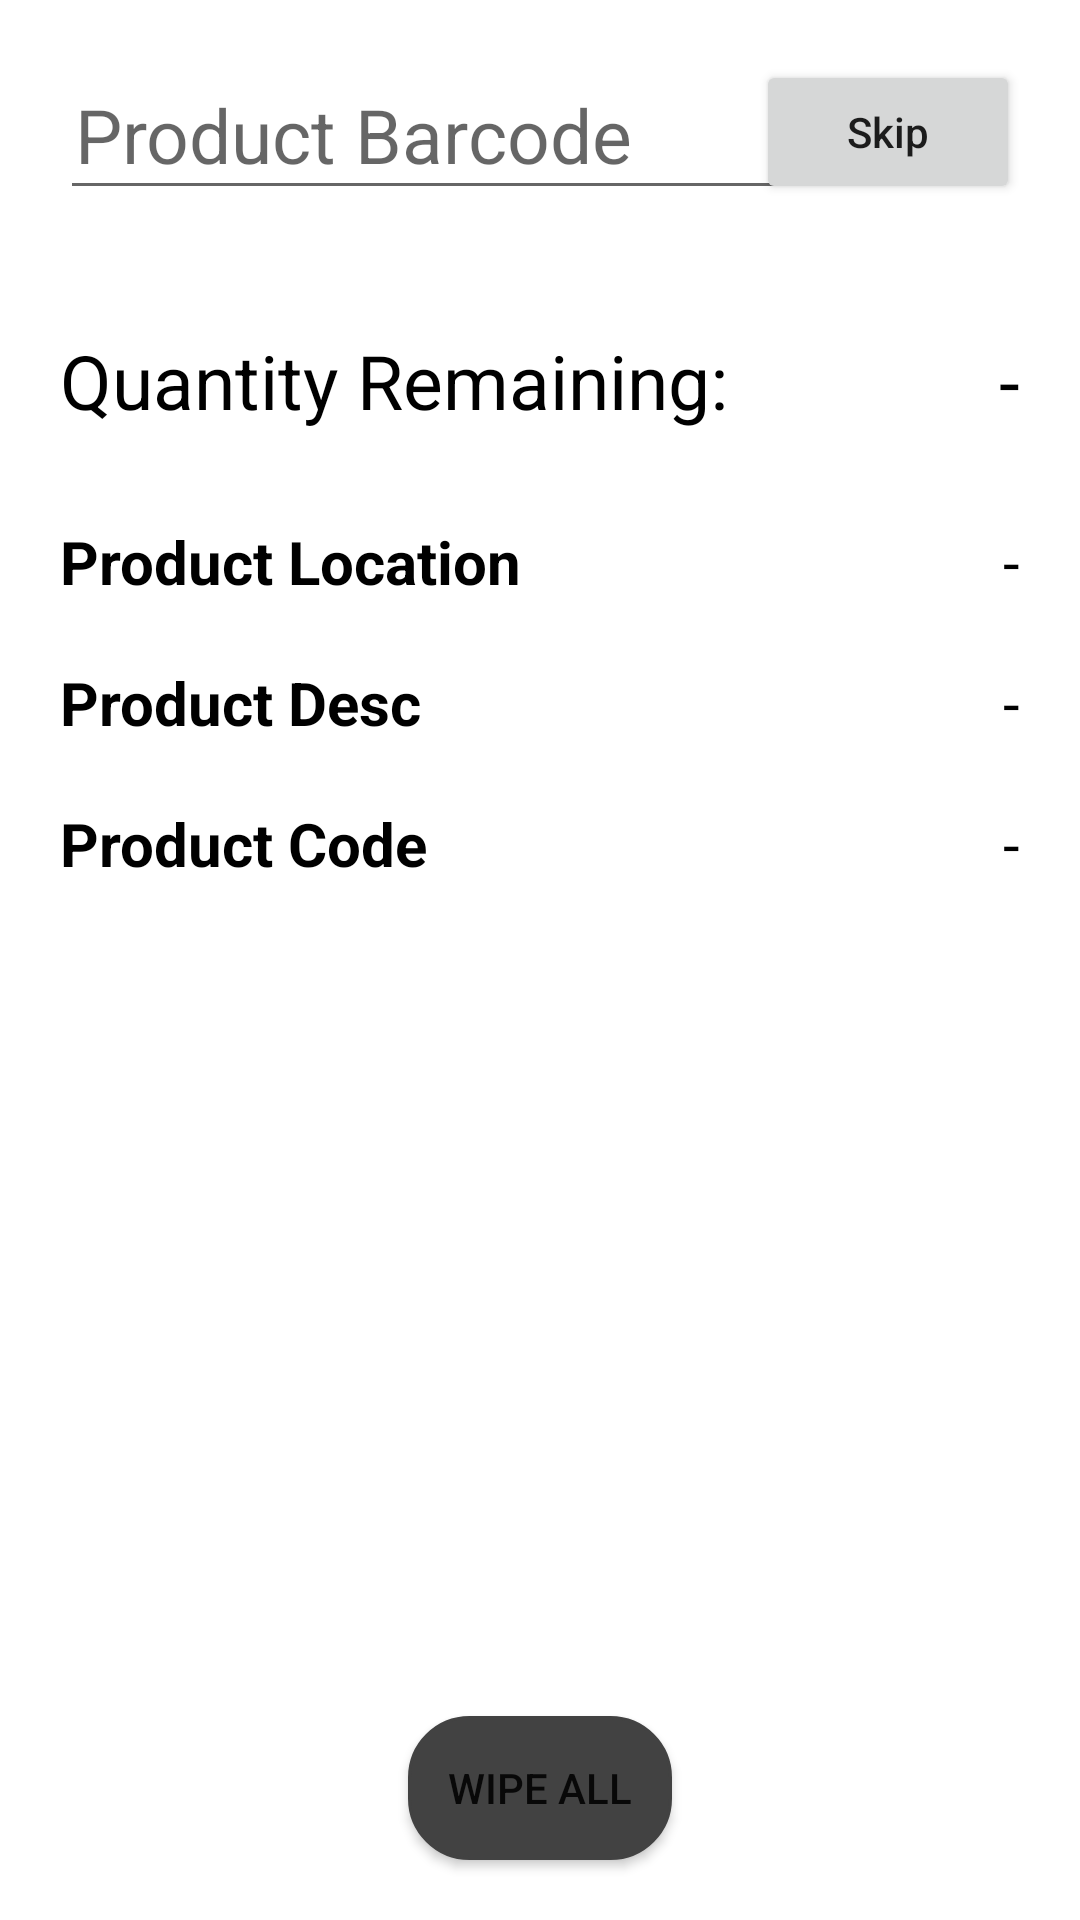

Produce the Android XML layout that renders to this screen, including the resource entries it uses.
<!-- AndroidManifest.xml: application theme Theme.Barcode -->
<!-- res/layout/fragment_products.xml -->
<?xml version="1.0" encoding="utf-8"?>
<RelativeLayout xmlns:android="http://schemas.android.com/apk/res/android"
    xmlns:tools="http://schemas.android.com/tools"
    android:layout_width="match_parent"
    android:layout_height="match_parent"
    tools:context=".ProductsFragment"
    android:id="@+id/relLayout">

    <EditText
        android:id="@+id/product_barcode"
        android:layout_width="250dp"
        android:layout_height="50dp"
        android:layout_marginStart="20dp"
        android:layout_marginTop="20dp"
        android:layout_marginEnd="20dp"
        android:layout_marginBottom="20dp"
        android:padding="5dp"
        android:hint="Product Barcode"
        android:singleLine="true"
        android:textSize="25sp" />

    <Button
        android:layout_width="wrap_content"
        android:layout_height="wrap_content"
        android:layout_alignParentEnd="true"
        android:layout_marginStart="20dp"
        android:layout_marginTop="20dp"
        android:textAllCaps="false"
        android:id="@+id/btnSkip"
        android:layout_marginEnd="20dp"
        android:layout_marginBottom="20dp"
        android:text="Skip" />



    <TextView
        android:id="@+id/txtNoOfProductsToScan"
        android:layout_width="wrap_content"
        android:layout_height="wrap_content"
        android:layout_below="@+id/product_barcode"
        android:layout_marginStart="20dp"
        android:layout_marginTop="20dp"
        android:layout_marginEnd="20dp"
        android:layout_marginBottom="20dp"
        android:text="Quantity Remaining:"
        android:textColor="@color/black"
        android:textSize="25sp" />

    <TextView
        android:layout_width="wrap_content"
        android:layout_height="wrap_content"
        android:layout_below="@+id/product_barcode"
        android:layout_alignParentEnd="true"
        android:text="-"
        android:layout_marginStart="20dp"
        android:layout_marginTop="20dp"
        android:id="@+id/txtShowNoOfProductsToScan"
        android:layout_marginEnd="20dp"
        android:layout_marginBottom="20dp"
        android:textColor="@color/black"
        android:textSize="25sp" />
    <TextView
        android:layout_below="@+id/txtProductDescriptionStatic"
        android:textStyle="bold"
        android:id="@+id/txtProductCodeStatic"
        android:layout_width="wrap_content"
        android:layout_height="wrap_content"
        android:layout_marginStart="20dp"
        android:layout_marginTop="10dp"
        android:layout_marginEnd="10dp"
        android:layout_marginBottom="10dp"
        android:text="Product Code"
        android:textColor="@color/black"
        android:textSize="20dp" />
    <TextView
        android:layout_below="@+id/txtProductDescriptionStatic"
        android:layout_width="wrap_content"
        android:layout_height="wrap_content"
        android:textColor="@color/black"
        android:textSize="20dp"
        android:text="-"
        android:layout_marginTop="10dp"
        android:layout_alignParentEnd="true"
        android:layout_marginRight="20dp"
        android:id="@+id/txtShowProductCode"/>

    <TextView
        android:id="@+id/txtProductDescriptionStatic"
        android:layout_width="wrap_content"
        android:layout_height="wrap_content"
        android:layout_below="@+id/txtLoc"
        android:layout_marginStart="20dp"
        android:layout_marginTop="10dp"
        android:layout_marginEnd="10dp"
        android:layout_marginBottom="10dp"
        android:text="Product Desc"
        android:textColor="@color/black"
        android:textSize="20dp"
        android:textStyle="bold" />
    <TextView
        android:layout_width="wrap_content"
        android:layout_height="wrap_content"
        android:textColor="@color/black"
        android:text="-"
        android:textSize="20dp"
        android:layout_marginTop="10dp"
        android:layout_marginRight="20dp"
        android:layout_alignParentEnd="true"
        android:layout_below="@+id/txtLoc"
        android:id="@+id/txtShowLoc"/>

    <TextView
        android:id="@+id/txtLocStatic"
        android:layout_width="wrap_content"
        android:layout_height="wrap_content"
        android:layout_below="@+id/txtNoOfProductsToScan"
        android:layout_marginStart="20dp"
        android:layout_marginTop="10dp"
        android:layout_marginEnd="10dp"
        android:layout_marginBottom="10dp"
        android:text="Product Location"
        android:textColor="@color/black"
        android:textSize="20dp"
        android:textStyle="bold" />

    <TextView
        android:id="@+id/txtLoc"
        android:layout_width="wrap_content"
        android:layout_height="wrap_content"
        android:layout_below="@+id/txtNoOfProductsToScan"
        android:layout_alignParentEnd="true"
        android:layout_marginStart="10dp"
        android:layout_marginTop="10dp"
        android:layout_marginEnd="20dp"
        android:layout_marginBottom="10dp"
        android:text="-"
        android:textColor="@color/black"
        android:textSize="20dp" />
    <ImageView
        android:layout_width="60dp"
        android:layout_height="60dp"
        android:src="@drawable/ic_baseline_check_24"
        android:layout_alignParentBottom="true"
        android:layout_centerHorizontal="true"
        android:layout_margin="30dp"
        android:id="@+id/checkMark"
        android:visibility="gone"/>
    <Button
        android:layout_width="wrap_content"
        android:layout_height="wrap_content"
        android:text="Wipe All"
        android:layout_centerHorizontal="true"
        android:layout_alignParentBottom="true"
        android:layout_margin="20dp"
        android:background="@drawable/my_button"
        android:id="@+id/btnWipeAllProducts"/>

</RelativeLayout>
<!-- resources referenced by this layout -->
<resources>
  <!-- drawable ic_baseline_check_24 (drawable) -->
  <vector android:height="24dp" android:tint="#089C00"
      android:viewportHeight="24" android:viewportWidth="24"
      android:width="24dp" xmlns:android="http://schemas.android.com/apk/res/android">
      <path android:fillColor="@android:color/white" android:pathData="M9,16.17L4.83,12l-1.42,1.41L9,19 21,7l-1.41,-1.41z"/>
  </vector>
  <!-- drawable my_button (drawable) -->
  <?xml version="1.0" encoding="utf-8"?>
  <selector xmlns:android="http://schemas.android.com/apk/res/android" >
      <item android:state_pressed="true" >
          <shape android:shape="rectangle"  >
              <corners android:radius="20dip" />
              <stroke android:width="1dip" android:color="@color/cardview_light_background" />
              <gradient android:angle="-90" android:startColor="@color/cardview_light_background" android:endColor="@color/cardview_light_background"  />
          </shape>
      </item>
      <item android:state_focused="true">
          <shape android:shape="rectangle"  >
              <corners android:radius="20dip" />
              <stroke android:width="1dip" android:color="#5e7974" />
              <solid android:color="#58857e"/>
          </shape>
      </item>
      <item >
          <shape android:shape="rectangle"  >
              <corners android:radius="20dip" />
              <stroke android:width="1dip" android:color="@color/cardview_dark_background" />
              <gradient android:angle="-90" android:startColor="@color/cardview_dark_background" android:endColor="@color/cardview_dark_background" />
          </shape>
      </item>
  </selector>
  <style name="Theme.Barcode" parent="Theme.MaterialComponents.DayNight.DarkActionBar">
          
          <item name="colorPrimary">@color/cardview_dark_background</item>
          <item name="colorPrimaryVariant">@color/cardview_dark_background</item>
          <item name="colorOnPrimary">@color/white</item>
          
          <item name="colorSecondary">@color/teal_200</item>
          <item name="colorSecondaryVariant">@color/teal_700</item>
          <item name="colorOnSecondary">@color/black</item>
          
          <item name="android:statusBarColor">?attr/colorPrimaryVariant</item>
          
      </style>
  <!-- not gathered from this repository: default colours our renderer supplied (Android Studio template values) -->
  <color name="teal_200">#FF03DAC5</color>
  <color name="teal_700">#FF018786</color>
  <color name="black">#FF000000</color>
  <color name="white">#FFFFFFFF</color>
</resources>
